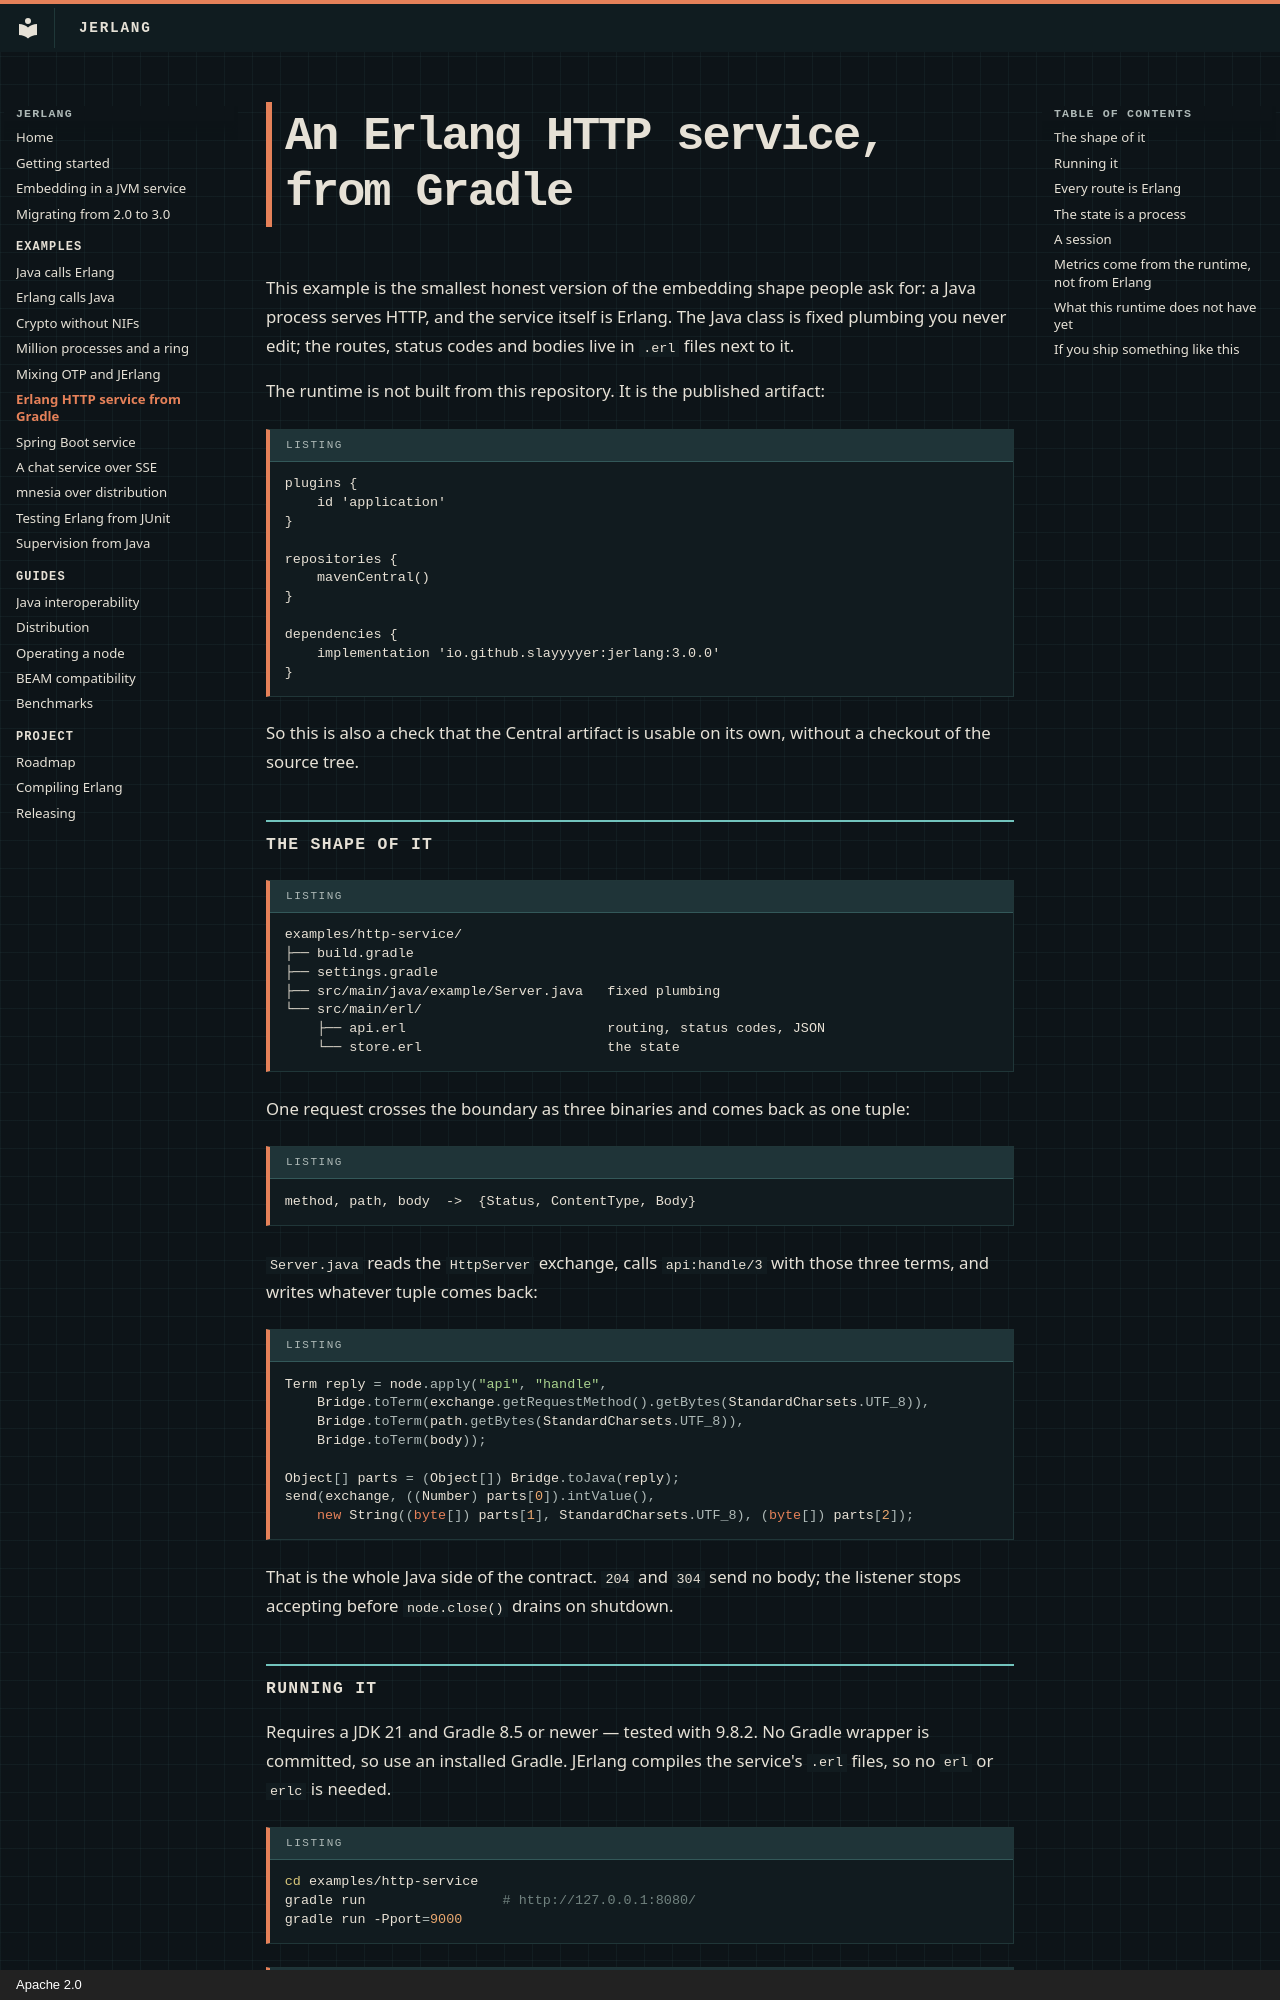

repository: slayyyyer/jerlang · page: examples/http-service/index.html · generator: mkdocs · copyright: Apache 2.0

# An Erlang HTTP service, from Gradle

This example is the smallest honest version of the embedding shape people ask
for: a Java process serves HTTP, and the service itself is Erlang. The Java class
is fixed plumbing you never edit; the routes, status codes and bodies live in
`.erl` files next to it.

The runtime is not built from this repository. It is the published artifact:

```gradle
plugins {
    id 'application'
}

repositories {
    mavenCentral()
}

dependencies {
    implementation 'io.github.slayyyyer:jerlang:3.0.0'
}
```

So this is also a check that the Central artifact is usable on its own, without
a checkout of the source tree.

## The shape of it

```
examples/http-service/
├── build.gradle
├── settings.gradle
├── src/main/java/example/Server.java   fixed plumbing
└── src/main/erl/
    ├── api.erl                         routing, status codes, JSON
    └── store.erl                       the state
```

One request crosses the boundary as three binaries and comes back as one tuple:

```
method, path, body  ->  {Status, ContentType, Body}
```

`Server.java` reads the `HttpServer` exchange, calls `api:handle/3` with those
three terms, and writes whatever tuple comes back:

```java
Term reply = node.apply("api", "handle",
    Bridge.toTerm(exchange.getRequestMethod().getBytes(StandardCharsets.UTF_8)),
    Bridge.toTerm(path.getBytes(StandardCharsets.UTF_8)),
    Bridge.toTerm(body));

Object[] parts = (Object[]) Bridge.toJava(reply);
send(exchange, ((Number) parts[0]).intValue(),
    new String((byte[]) parts[1], StandardCharsets.UTF_8), (byte[]) parts[2]);
```

That is the whole Java side of the contract. `204` and `304` send no body; the
listener stops accepting before `node.close()` drains on shutdown.
